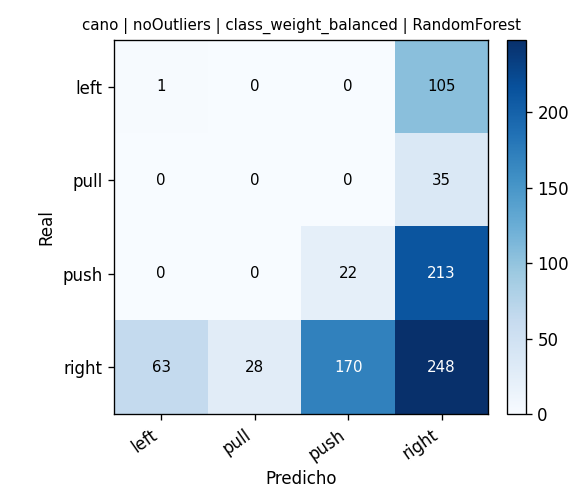

The file beside this chart, header and first rows:
, pred_left, pred_pull, pred_push, pred_right
real_left, 1, 0, 0, 105
real_pull, 0, 0, 0, 35
real_push, 0, 0, 22, 213
real_right, 63, 28, 170, 248
